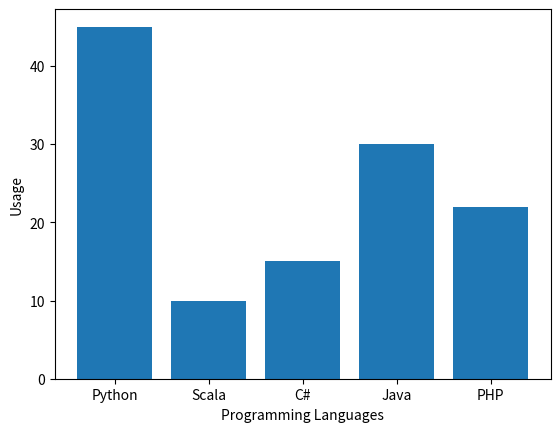

Here is the Python script that generated this plot:
import matplotlib.pyplot as plt
import numpy as np

labels = ('Python', 'Scala', 'C#', 'Java', 'PHP')
y_pos = np.arange(len(labels))
sizes = [45, 10, 15, 30, 22]

plt.bar(y_pos, sizes, align='center')
plt.xticks(y_pos, labels)
plt.ylabel('Usage')
plt.xlabel('Programming Languages')

plt.show()